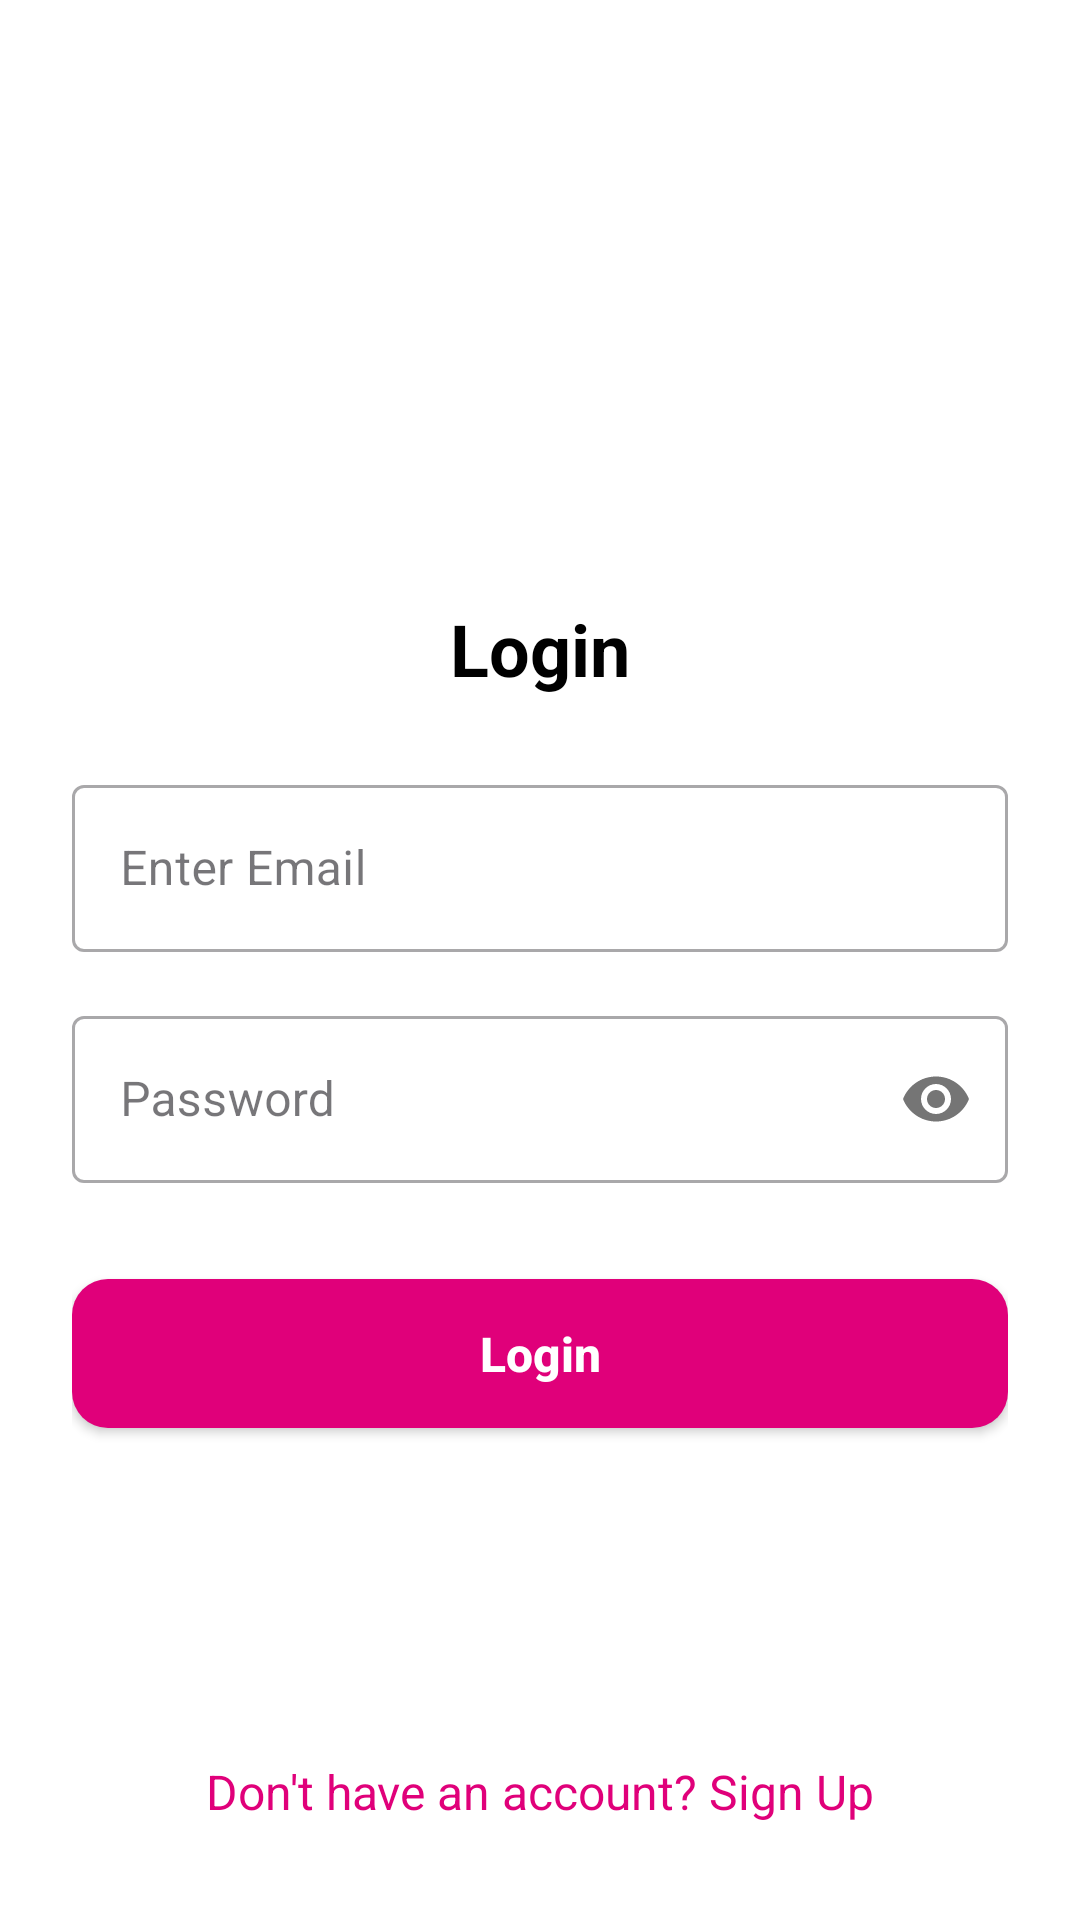

This screen was rendered from an Android layout file. Write that file and the resources it references.
<!-- AndroidManifest.xml: application theme Theme.EMyntra -->
<!-- res/layout/activity_login.xml -->
<?xml version="1.0" encoding="utf-8"?>
<androidx.constraintlayout.widget.ConstraintLayout xmlns:android="http://schemas.android.com/apk/res/android"
    xmlns:app="http://schemas.android.com/apk/res-auto"
    xmlns:tools="http://schemas.android.com/tools"
    android:layout_width="match_parent"
    android:layout_height="match_parent"
    android:background="@color/colorBackground"
    android:padding="24dp"
    tools:context=".LoginActivity">

    <ImageView
        android:id="@+id/applogo_login"
        android:layout_width="120dp"
        android:layout_height="120dp"
        android:layout_marginTop="32dp"
        android:src="@drawable/applogo"
        android:contentDescription="eMyntra Logo"
        app:layout_constraintTop_toTopOf="parent"
        app:layout_constraintStart_toStartOf="parent"
        app:layout_constraintEnd_toEndOf="parent" />

    <TextView
        android:id="@+id/tvLoginTitle"
        android:layout_width="wrap_content"
        android:layout_height="wrap_content"
        android:layout_marginTop="24dp"
        android:text="Login"
        android:textSize="24sp"
        android:textStyle="bold"
        android:textColor="@android:color/black"
        app:layout_constraintTop_toBottomOf="@id/applogo_login"
        app:layout_constraintStart_toStartOf="parent"
        app:layout_constraintEnd_toEndOf="parent" />

    <com.google.android.material.textfield.TextInputLayout
        android:id="@+id/tilUsernameLogin"
        style="@style/Widget.MaterialComponents.TextInputLayout.OutlinedBox"
        android:layout_width="0dp"
        android:layout_height="wrap_content"
        android:layout_marginTop="24dp"
        android:hint="Enter Email"
        app:layout_constraintTop_toBottomOf="@id/tvLoginTitle"
        app:layout_constraintStart_toStartOf="parent"
        app:layout_constraintEnd_toEndOf="parent">

        <com.google.android.material.textfield.TextInputEditText
            android:id="@+id/etUsernameLogin"
            android:layout_width="match_parent"
            android:layout_height="wrap_content"
            android:inputType="text" />
    </com.google.android.material.textfield.TextInputLayout>

    <com.google.android.material.textfield.TextInputLayout
        android:id="@+id/tilPasswordLogin"
        style="@style/Widget.MaterialComponents.TextInputLayout.OutlinedBox"
        android:layout_width="0dp"
        android:layout_height="wrap_content"
        android:layout_marginTop="16dp"
        android:hint="Password"
        app:passwordToggleEnabled="true"
        app:layout_constraintTop_toBottomOf="@id/tilUsernameLogin"
        app:layout_constraintStart_toStartOf="parent"
        app:layout_constraintEnd_toEndOf="parent">

        <com.google.android.material.textfield.TextInputEditText
            android:id="@+id/etPasswordLogin"
            android:layout_width="match_parent"
            android:layout_height="wrap_content"
            android:inputType="textPassword" />
    </com.google.android.material.textfield.TextInputLayout>

    <Button
        android:id="@+id/btnLogin"
        style="@style/AppTheme.Button"
        android:layout_width="0dp"
        android:layout_height="wrap_content"
        android:layout_marginTop="32dp"
        android:text="Login"
        app:layout_constraintTop_toBottomOf="@id/tilPasswordLogin"
        app:layout_constraintStart_toStartOf="parent"
        app:layout_constraintEnd_toEndOf="parent" />

    <com.google.android.material.textview.MaterialTextView
        android:id="@+id/tvSignup"
        android:layout_width="wrap_content"
        android:layout_height="wrap_content"
        android:padding="8dp"
        android:text="Don't have an account? Sign Up"
        android:textColor="@color/colorAccent"
        android:textSize="16sp"
        app:layout_constraintBottom_toBottomOf="parent"
        app:layout_constraintEnd_toEndOf="parent"
        app:layout_constraintStart_toStartOf="parent" />

</androidx.constraintlayout.widget.ConstraintLayout>
<!-- resources referenced by this layout -->
<resources>
  <color name="colorAccent">#E0007A</color>
  <color name="colorBackground">#FFFFFF</color>
  <style name="AppTheme.Button" parent="Widget.AppCompat.Button">
          
          <item name="backgroundTint">@null</item>
  
          <item name="android:background">@drawable/button_background</item>
          <item name="android:textColor">@color/colorTextOnPrimary</item>
          <item name="android:textAllCaps">false</item>
          <item name="android:textSize">16sp</item>
          <item name="android:textStyle">bold</item>
          <item name="android:paddingTop">14dp</item>
          <item name="android:paddingBottom">14dp</item>
      </style>
  <style name="Theme.EMyntra" parent="Base.Theme.EMyntra" />
  <!-- drawable button_background (drawable) -->
  <?xml version="1.0" encoding="utf-8"?>
  <shape xmlns:android="http://schemas.android.com/apk/res/android"
      android:shape="rectangle">
      
      <solid android:color="@color/colorAccent" />
      
      <corners android:radius="12dp" />
  </shape>
  <color name="colorTextOnPrimary">#FFFFFF</color>
  <style name="Base.Theme.EMyntra" parent="Theme.Material3.DayNight.NoActionBar">
          
          <item name="colorPrimary">@color/colorPrimary</item>
          <item name="colorPrimaryDark">@color/colorPrimaryDark</item>
          <item name="colorAccent">@color/colorAccent</item>
          
          <item name="android:windowBackground">@color/colorBackground</item>
          
          <item name="android:textColor">@color/colorTextPrimary</item>
      </style>
  <color name="colorPrimary">#6A0A4A</color>
  <color name="colorPrimaryDark">#4A0733</color>
  <color name="colorTextPrimary">#333333</color>
</resources>
